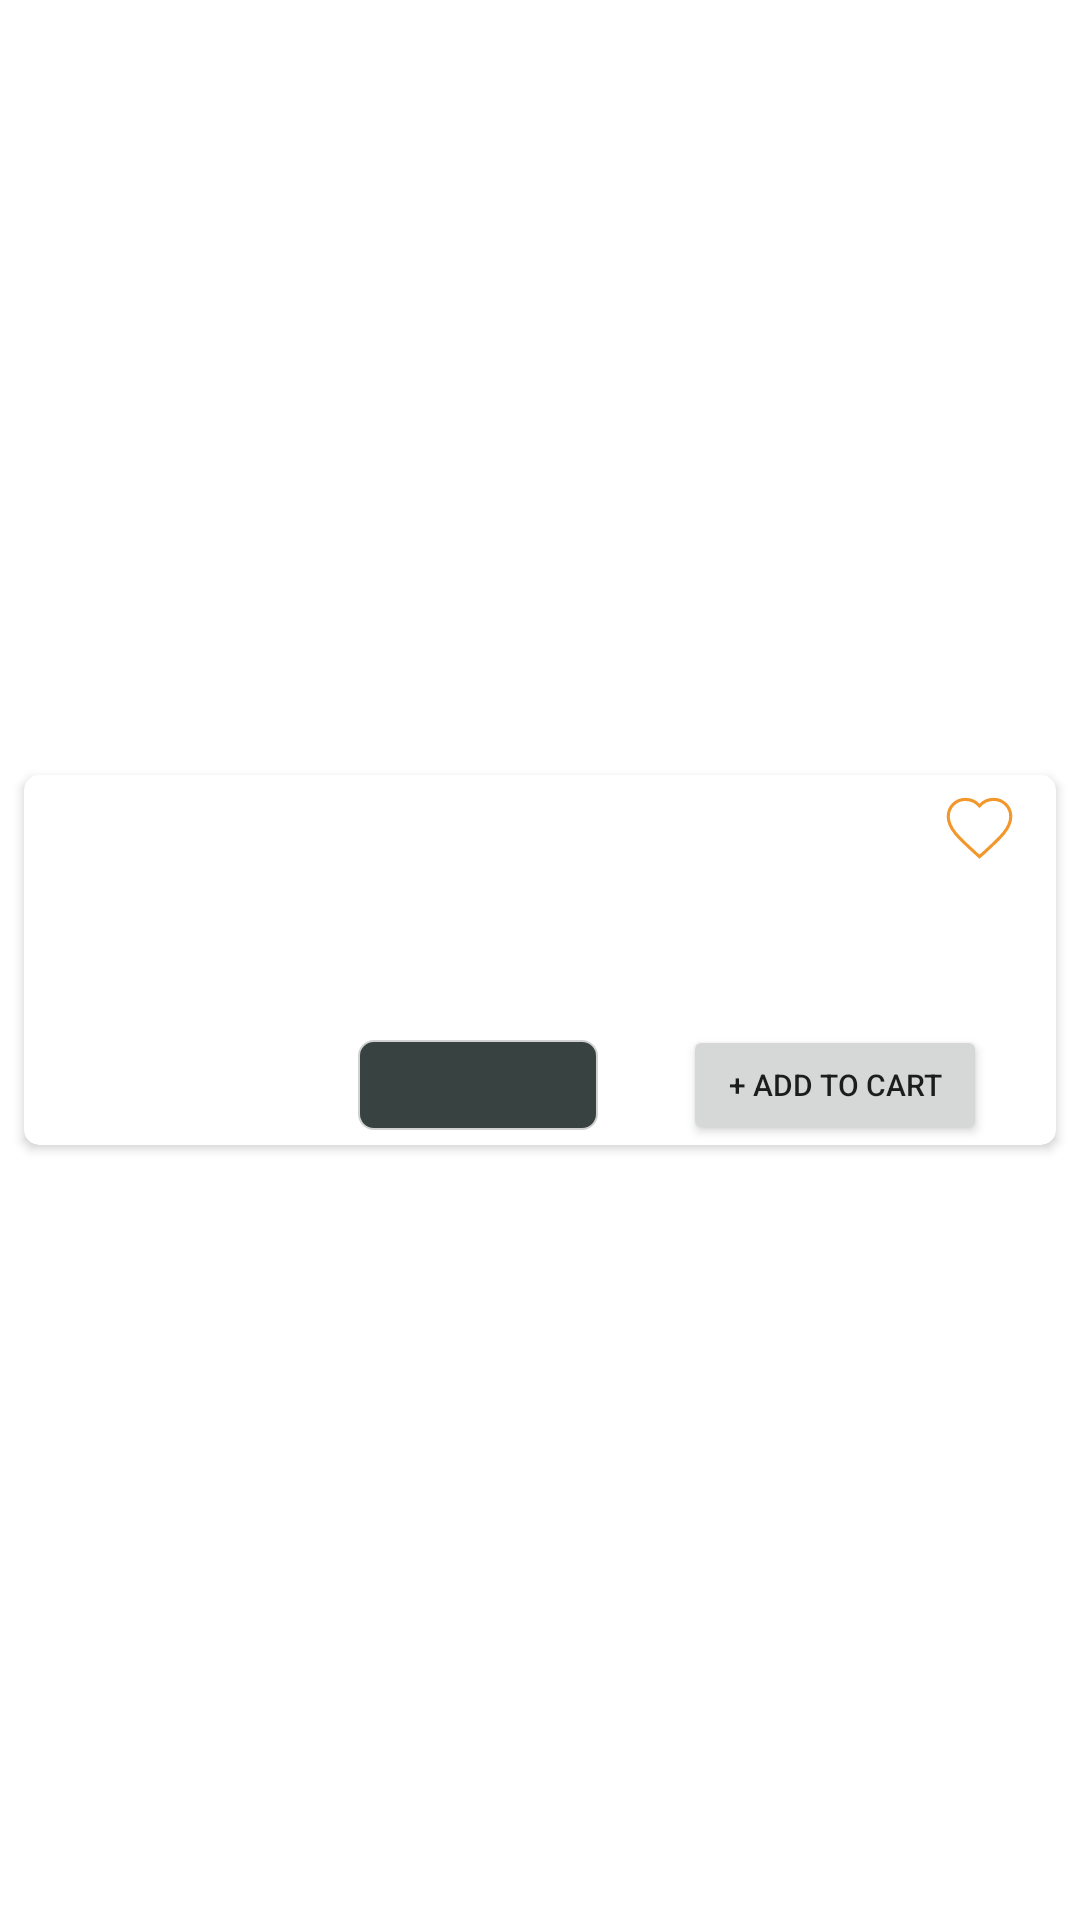

Here is an Android app screen rendered from its layout file. Give the layout XML and the strings, colors and styles it references.
<!-- AndroidManifest.xml: application theme Theme.FreshFarmNew -->
<!-- res/layout/product_layout2.xml -->
<?xml version="1.0" encoding="utf-8"?>
<androidx.constraintlayout.widget.ConstraintLayout xmlns:android="http://schemas.android.com/apk/res/android"
    xmlns:app="http://schemas.android.com/apk/res-auto"
    android:layout_width="match_parent"
    android:layout_height="wrap_content"
    android:layout_marginBottom="5dp">

    <androidx.cardview.widget.CardView
        android:id="@+id/card1"
        android:layout_width="match_parent"
        android:layout_height="wrap_content"
        android:layout_marginLeft="8dp"
        android:layout_marginTop="5dp"
        android:layout_marginRight="8dp"
        android:layout_marginBottom="5dp"
        android:elevation="5dp"
        app:cardCornerRadius="5dp"
        app:layout_constraintBottom_toBottomOf="parent"
        app:layout_constraintTop_toTopOf="parent">

        <androidx.constraintlayout.widget.ConstraintLayout
            android:id="@+id/layoutCont"
            android:layout_width="match_parent"
            android:layout_height="wrap_content"
            android:layout_marginLeft="8dp"
            android:layout_marginRight="8dp">

            <ImageView
                android:id="@+id/product_img"
                android:layout_width="90dp"
                android:layout_height="110dp"
                app:layout_constraintBottom_toBottomOf="parent"
                app:layout_constraintLeft_toLeftOf="parent"
                app:layout_constraintTop_toTopOf="parent" />

            <TextView
                android:id="@+id/pro_discount_percent"
                android:layout_width="wrap_content"
                android:layout_height="wrap_content"
                android:layout_marginTop="5dp"
                android:background="#228B22"
                android:padding="5dp"
                android:textColor="#FFFFFF"
                android:textSize="11sp"
                android:visibility="invisible"
                app:layout_constraintRight_toRightOf="@id/product_img"
                app:layout_constraintTop_toTopOf="parent" />

            <TextView
                android:id="@+id/product_name"
                android:layout_width="0dp"
                android:layout_height="wrap_content"
                android:layout_marginLeft="15sp"
                android:layout_marginTop="25sp"
                android:layout_marginRight="10dp"
                android:textSize="16sp"
                app:layout_constraintLeft_toRightOf="@id/product_img"
                app:layout_constraintRight_toRightOf="@id/layoutCont"
                app:layout_constraintTop_toTopOf="parent" />

            <TextView
                android:id="@+id/product_effective_price"
                android:layout_width="wrap_content"
                android:layout_height="wrap_content"
                android:layout_marginLeft="15sp"
                android:layout_marginTop="10sp"
                android:textSize="16sp"
                android:visibility="invisible"
                app:layout_constraintLeft_toRightOf="@id/product_img"
                app:layout_constraintTop_toBottomOf="@id/product_name" />

            <View
                android:id="@+id/view"
                android:layout_width="35dp"
                android:layout_height="2dp"
                android:layout_marginLeft="10sp"
                android:layout_marginTop="20sp"
                android:background="#757575"
                android:visibility="invisible"
                app:layout_constraintLeft_toRightOf="@id/product_img"
                app:layout_constraintTop_toBottomOf="@id/product_name" />

            <TextView
                android:id="@+id/product_price"
                android:layout_width="wrap_content"
                android:layout_height="wrap_content"
                android:layout_marginLeft="15sp"
                android:layout_marginTop="10sp"
                android:text=""
                android:textSize="16sp"
                app:layout_constraintLeft_toRightOf="@id/product_effective_price"
                app:layout_constraintTop_toBottomOf="@id/product_name" />

            <Button
                android:id="@+id/add_product"
                android:layout_width="0dp"
                android:layout_height="40sp"
                android:layout_marginLeft="15sp"
                android:layout_marginTop="5sp"
                android:layout_marginRight="15sp"
                android:padding="0dp"
                android:text="+ Add To Cart"
                android:textSize="10sp"
                android:visibility="visible"
                app:layout_constraintLeft_toRightOf="@id/guideline7"
                app:layout_constraintRight_toRightOf="parent"
                app:layout_constraintTop_toBottomOf="@id/product_price" />

            <TextView
                android:id="@+id/plus"
                android:layout_width="25sp"
                android:layout_height="25sp"
                android:layout_marginTop="13sp"
                android:layout_marginRight="15sp"
                android:background="@color/main_color"
                android:gravity="center"
                android:text="+"
                android:textColor="#FFFFFF"
                android:textSize="16sp"
                android:visibility="gone"
                app:layout_constraintRight_toRightOf="parent"
                app:layout_constraintTop_toBottomOf="@id/product_price" />

            <TextView
                android:id="@+id/quant_val"
                android:layout_width="0dp"
                android:layout_height="25sp"
                android:layout_marginTop="13sp"
                android:gravity="center"
                android:text=""
                android:textSize="16sp"
                android:visibility="gone"
                app:layout_constraintLeft_toRightOf="@id/minus"
                app:layout_constraintRight_toLeftOf="@id/plus"
                app:layout_constraintTop_toBottomOf="@id/product_price" />

            <TextView
                android:id="@+id/minus"
                android:layout_width="25sp"
                android:layout_height="25sp"
                android:layout_marginLeft="15sp"
                android:layout_marginTop="13sp"
                android:layout_marginRight="40sp"
                android:background="@color/main_color"
                android:gravity="center"
                android:text="-"
                android:textColor="#FFFFFF"
                android:textSize="16sp"
                android:visibility="gone"
                app:layout_constraintRight_toLeftOf="@id/plus"
                app:layout_constraintTop_toBottomOf="@id/product_price" />

            <Spinner
                android:id="@+id/variant_spinner"
                android:layout_width="80sp"
                android:layout_height="30sp"
                android:layout_marginLeft="20dp"
                android:layout_marginTop="10sp"
                android:layout_marginRight="20dp"
                android:background="@drawable/spinner_background"
                app:layout_constraintLeft_toRightOf="@id/product_img"
                app:layout_constraintRight_toLeftOf="@id/guideline7"
                app:layout_constraintTop_toBottomOf="@id/product_price" />

            <ImageView
                android:layout_width="24dp"
                android:layout_height="24dp"
                android:layout_marginRight="4sp"
                android:src="@drawable/ic_baseline_arrow_drop_down_24"
                app:layout_constraintBottom_toBottomOf="@id/variant_spinner"
                app:layout_constraintRight_toRightOf="@id/variant_spinner"
                app:layout_constraintTop_toTopOf="@id/variant_spinner"
                app:tint="#FFFFFF" />

            <ImageView
                android:id="@+id/save_product"
                android:layout_width="25sp"
                android:layout_height="25sp"
                android:layout_marginTop="5sp"
                android:layout_marginRight="5sp"
                android:src="@drawable/heart_asset"
                android:tag="stroked"
                app:layout_constraintRight_toRightOf="parent"
                app:layout_constraintTop_toTopOf="parent" />

            <androidx.constraintlayout.widget.Guideline
                android:id="@+id/guideline7"
                android:layout_width="wrap_content"
                android:layout_height="wrap_content"
                android:orientation="vertical"
                app:layout_constraintGuide_percent="0.6" />

        </androidx.constraintlayout.widget.ConstraintLayout>

    </androidx.cardview.widget.CardView>

</androidx.constraintlayout.widget.ConstraintLayout>
<!-- resources referenced by this layout -->
<resources>
  <color name="main_color">#F2972B</color>
  <!-- drawable heart_asset (drawable) -->
  <?xml version="1.0" encoding="utf-8"?>
  <vector xmlns:android="http://schemas.android.com/apk/res/android"
      android:width="24dp"
      android:height="24dp"
      android:viewportWidth="24.0"
      android:viewportHeight="24.0">
      <path
          android:name="heart1"
          android:fillColor="@android:color/transparent"
          android:pathData="M12,21.35l-1.45,-1.32C5.4,15.36 2,12.28 2,8.5 2,5.42 4.42,3 7.5,3c1.74,0 3.41,0.81 4.5,2.09C13.09,3.81 14.76,3 16.5,3 19.58,3 22,5.42 22,8.5c0,3.78 -3.4,6.86 -8.55,11.54L12,21.35z"
          android:strokeColor="@color/main_color"
          android:strokeWidth="1"/>
  </vector>
  <!-- drawable spinner_background (drawable) -->
  <?xml version="1.0" encoding="utf-8"?>
  <shape xmlns:android="http://schemas.android.com/apk/res/android">
      <corners android:radius="5dp" />
      <solid android:color="#374241" />
      <stroke android:width="0.5dp" android:color="#d1d1d1"/>
  </shape>
  <style name="Theme.FreshFarmNew" parent="Theme.MaterialComponents.DayNight.NoActionBar">
          
          <item name="colorPrimary">@color/main_color</item>
          <item name="colorPrimaryVariant">@color/purple_700</item>
          <item name="colorOnPrimary">@color/white</item>
          
          <item name="colorSecondary">@color/main_color</item>
          <item name="colorSecondaryVariant">@color/teal_700</item>
          <item name="colorOnSecondary">@color/black</item>
          
          <item name="android:statusBarColor" tools:targetApi="l">?attr/colorOnBackground</item>
          
  
          <item name="android:colorControlNormal">@color/main_color</item>
      </style>
  <color name="purple_700">#FF3700B3</color>
  <color name="white">#FFFFFFFF</color>
  <color name="teal_700">#FF018786</color>
  <color name="black">#FF000000</color>
</resources>
